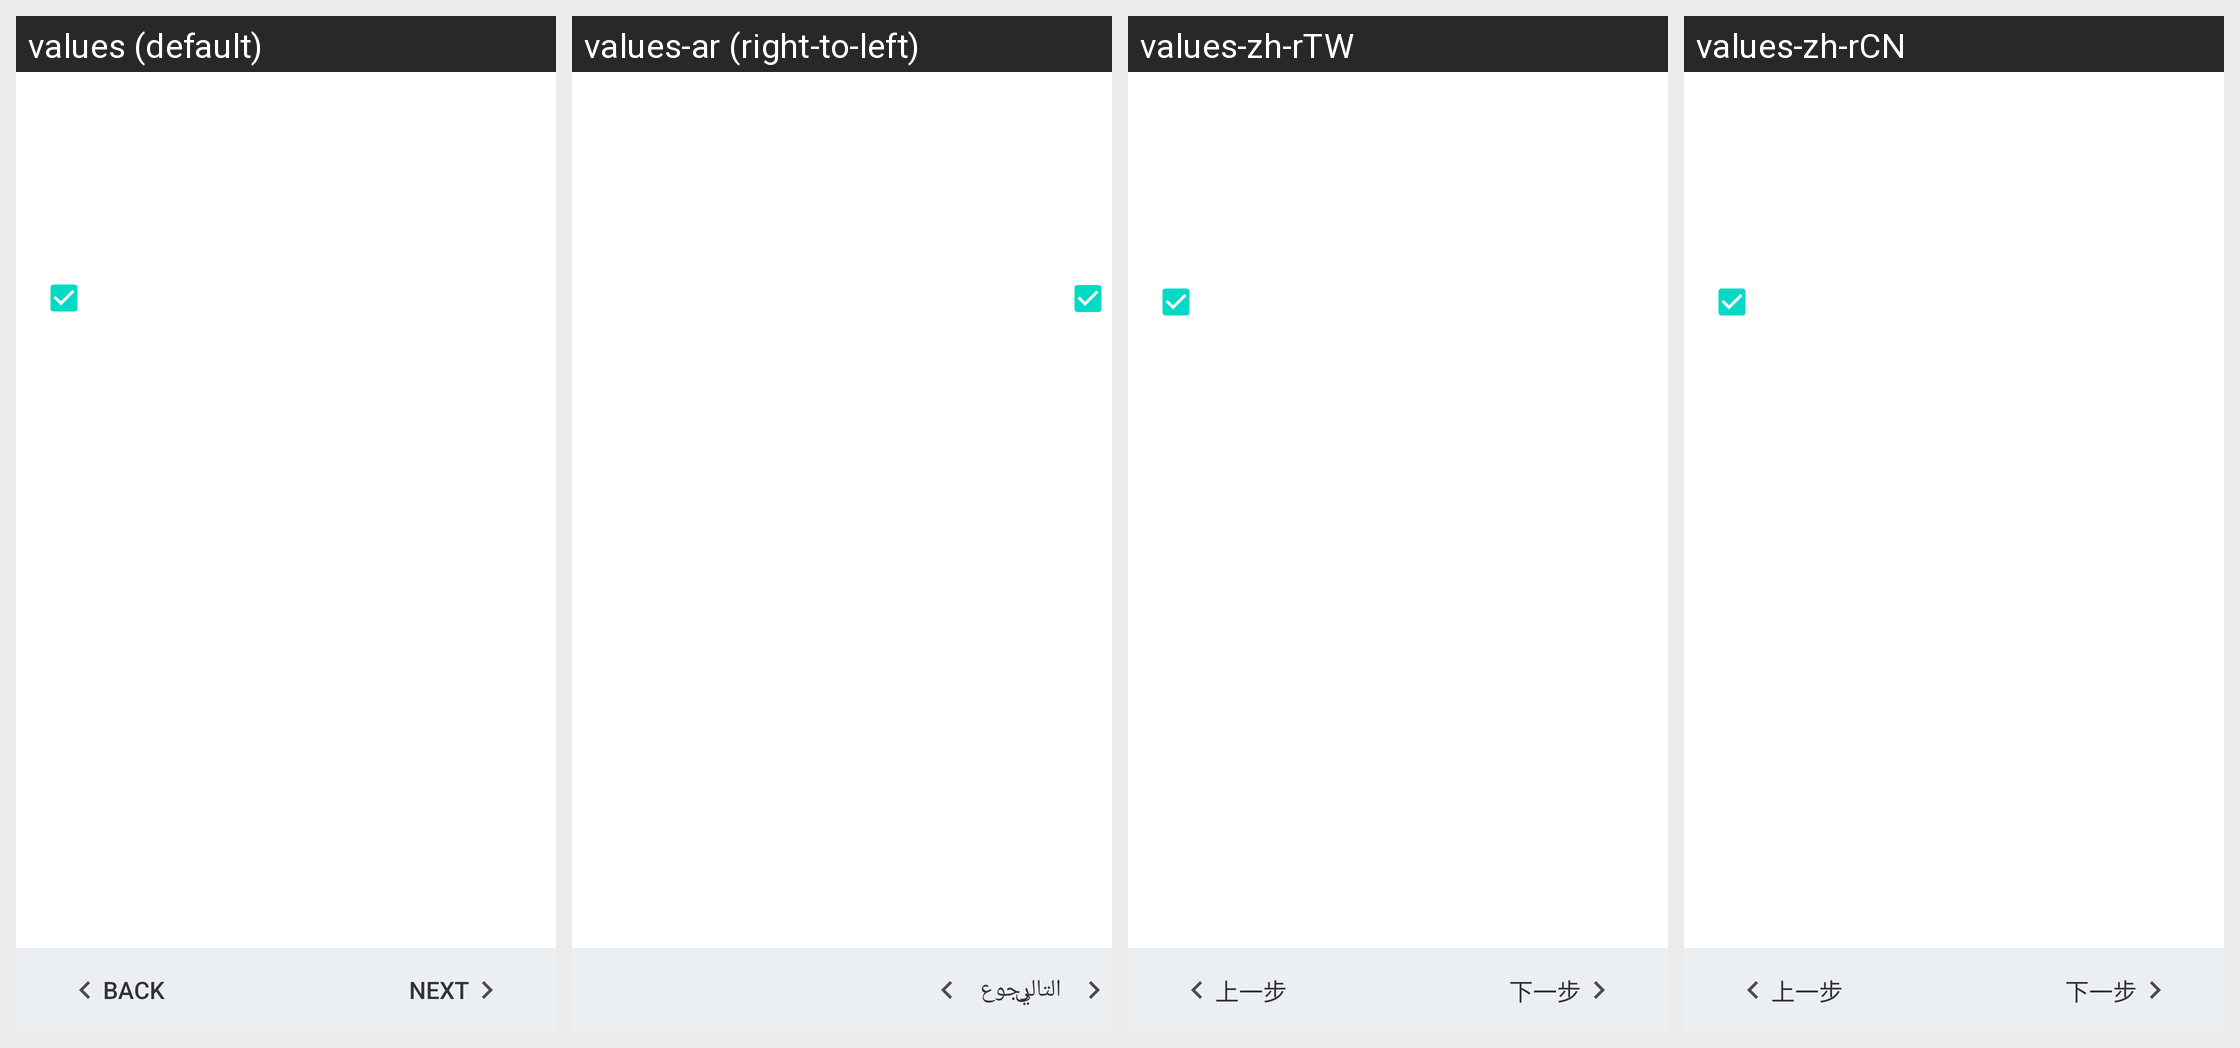

The Android screen above is rendered under several locales of the same app. Produce the string resources it draws, with the default and per-locale values.
Android screen res/layout/upload_agent_intro.xml rendered under 4 locales, left to right: values (default), values-ar (right-to-left), values-zh-rTW, values-zh-rCN. Device: Nexus 5 (rendered at 1080×1920; each locale shown at half size, 540×960, under a caption strip naming it); theme Theme.MaterialComponents.DayNight.NoActionBar.
Other locales in the repository, not shown: values-af, values-af-rZA, values-am, values-am-rET, values-ar-rAE, values-ar-rEG, values-az, values-be, values-bg, values-bg-rBG, values-bn, values-bn-rBD, values-bs, values-bs-rBA, values-ca, values-cs, values-cs-rCZ, values-da, values-da-rDK, values-de, values-de-rCH, values-de-rDE, values-el, values-el-rGR, values-en-rCA, values-en-rGB, values-en-rIN, values-en-rUS, values-en-rXC, values-es, values-es-rES, values-es-rMX, values-es-rUS, values-et, values-et-rEE, values-eu, values-fa, values-fa-rAF, values-fa-rIR, values-fi, values-fi-rFI, values-fr, values-fr-rCA, values-fr-rCH, values-fr-rFR, values-gl, values-gu, values-gu-rIN, values-hi, values-hi-rIN, values-hr, values-hr-rHR, values-hu, values-hu-rHU, values-hy, values-in, values-in-rID, values-is, values-is-rIS, values-it, values-it-rCH, values-it-rIT, values-iw, values-iw-rIL, values-ja, values-ka, values-kk, values-kk-rKZ, values-km, values-km-rKH, values-kn, values-kn-rIN, values-ko, values-ky, values-lo, values-lo-rLA, values-lt, values-lt-rLT, values-lv, values-lv-rLV, values-mk, values-mk-rMK, values-ml, values-ml-rIN, values-mn, values-mr, values-mr-rIN, values-ms, values-ms-rMY, values-my, values-my-rMM, values-my-rZG, values-nb, values-nb-rNO, values-ne, values-ne-rNP, values-nl, values-nl-rNL, values-or, values-pa, values-pa-rIN, values-pl, values-pl-rPL, values-pt, values-pt-rBR, values-pt-rPT, values-ro, values-ro-rRO, values-ru, values-ru-rRU, values-si, values-si-rLK, values-sk, values-sk-rSK, values-sl, values-sl-rSI, values-sq, values-sq-rAL, values-sr, values-sr-rRS, values-sv, values-sv-rSE, values-sw, values-sw-rTZ, values-ta, values-ta-rIN, values-te, values-te-rIN, values-th, values-th-rTH, values-tl, values-tr, values-tr-rTR, values-uk, values-uk-rUA, values-ur, values-ur-rPK, values-uz, values-vi, values-vi-rVN, values-zh-rHK, values-zu.
Strings drawn on this screen, with the default value and each locale's value (text and hints the layout hard-codes, and strings that could not be matched under every locale, appear in the picture but are not listed):

back_btn_lebel
  values: BACK
  values-ar: رجوع
  values-zh-rTW: 上一步
  values-zh-rCN: 上一步

next_btn_lebel
  values: NEXT
  values-ar: التالي
  values-zh-rTW: 下一步
  values-zh-rCN: 下一步
